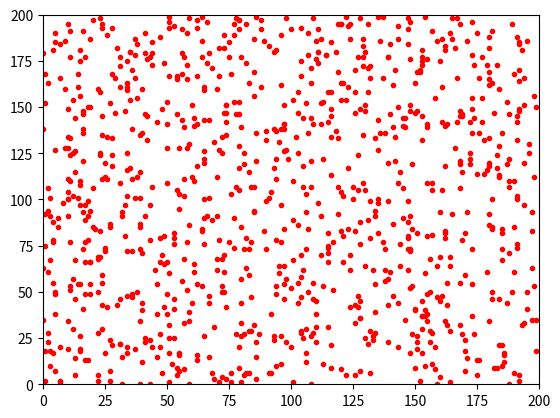

Source code (Python):
"""
目标是将一个大型的特征集合进行缩小，缩小后的特征集合尽量尽量分布均匀才能代码原始特征集。
而随机采样效果不是很好。
"""
import numpy as np
import matplotlib.pyplot as plt

#region 1、随机采样
xx = np.array([range(200)])
yy = np.array([range(200)])
xx,yy = np.meshgrid(xx,yy)
xx,yy = xx.reshape(-1),yy.reshape(-1)
pts = np.stack([xx,yy],axis=0).T
idx = np.random.choice(len(pts), 1000)
subpts = pts[idx]

plt.plot(subpts[:,0],subpts[:,1],".r")
plt.axis([0,200,0,200])#
plt.show()
#endregion


#region 2、贪婪策略
"""
1、随机采集10个点，计算其与集合的平均距离
2、选择其中的最大值
3、计算选择点与集合的
"""
idx = np.random.choice(range(len(pts)),1)

for i in range(len(pts)):
    
    pass

#endregion
pass

 